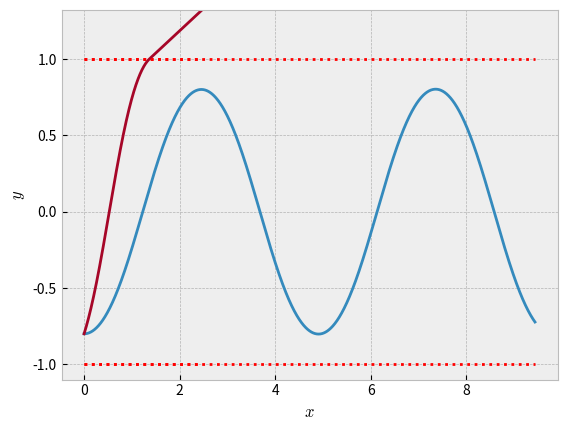

This chart was generated by the following Python code:
import numpy as np
from math import atan2
import matplotlib.pyplot as plt
plt.style.use('bmh')

def lightray(x0, y0, angle, tmax, dt):
    """ Returns n0*sin(theta0) as the first output, and n*sin(theta) 
    as the last one. n0 is the index of refraction at (x0,y0)
    while n is the index of refraction at (x(tmax),y(tmax)).
    theta0 is the initial angle with respect to the y-axis, and
    theta is the angle with respect to the y-axis at the last time step.
    
    Veryfying Snell's law:
    n1*sin(t1) = n2*sin(t2)
    """
    nmax = int(tmax/dt)
    t = np.linspace(0, tmax, nmax)
    
    x = 0*t
    y = 0*t
    vx = 0*t
    vy = 0*t

    x[0] = x0
    y[0] = y0
    vx[0] = np.sin(np.pi*angle/180)/(2-y[0]**2)   #Normalized, v = c/n
    vy[0] = np.cos(np.pi*angle/180)/(2-y[0]**2)   #Normalized, v = c/n

    for n in range(nmax-1):
        x[n+1] = x[n] +  vx[n]*dt
        y[n+1] = y[n] + vy[n]*dt
        if abs(y[n]) <= 1:
            factor = 2*y[n]/(2-y[n]**2)
            vx[n+1] = vx[n] + 2*factor*vx[n]*vy[n]*dt
            vy[n+1] = vy[n] +   factor*(vy[n]**2 - vx[n]**2)*dt
        else:
            vx[n+1] = vx[n]
            vy[n+1] = vy[n]

            
    plt.plot(x,y,[x[0],x[-1]],[1,1],':r',[x[0],x[-1]],[-1,-1],':r')
    plt.ylim([min(min(y),-1.1), max(max(y),1.1)])
    plt.xlabel(r"$x$")
    plt.ylabel(r"$y$")

    # Verifying Snell's Law:
    # The angle is measured with respect to the x-axis. Rotates the angle 
    # by 90 degrees to be with respect to the y-axis.
    aa = atan2(vx[-1],vy[-1])*180/np.pi
    if abs(y[-1]) < 1:
        nn = 2 - y[-1]**2
    else:
        nn = 1
    
    an1 = (2-y0**2)*np.sin(angle*np.pi/180)  #Initial result
    an2 = nn*np.sin(aa*np.pi/180)            # End result
    
    return an1, an2

an1, an2 = lightray(0,-0.8,90,20,0.001)
print("an1=", an1, ", an2=", an2)

lightray(0,-0.8,45,5,0.001);

